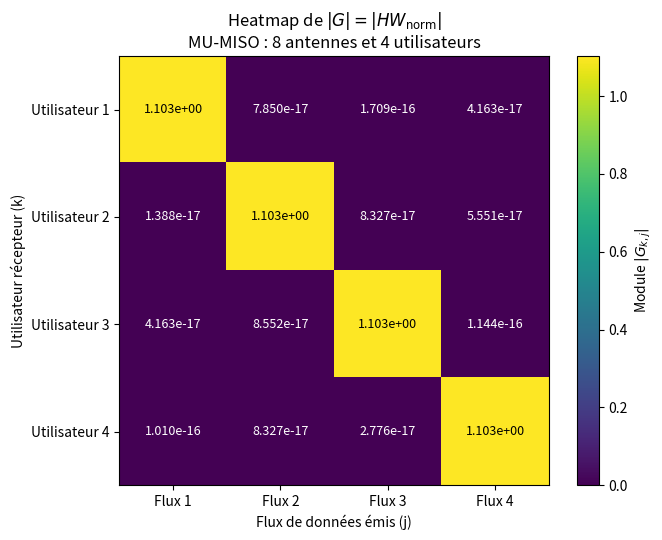

Generate this figure with matplotlib:

# ============================================================
# TP MU-MISO : ETAPE 4
# Heatmap de la matrice effective G = H @ W_norm.
# ============================================================

import numpy as np
import matplotlib.pyplot as plt

# ------------------------------------------------------------
# 1. Parametres du systeme
# ------------------------------------------------------------

M = 8  # Nombre d'antennes d'emission
K = 4  # Nombre d'utilisateurs
P_T = 1.0  # Puissance moyenne totale cible

# Utiliser la meme graine pour reproduire le meme canal.
np.random.seed(42)

# ------------------------------------------------------------
# 2. Generer le canal complexe H
# ------------------------------------------------------------

H_reel = np.random.randn(K, M)
H_imag = np.random.randn(K, M)

H = (H_reel + 1j * H_imag) / np.sqrt(2)

# ------------------------------------------------------------
# 3. Calculer le precodage ZF
# ------------------------------------------------------------

# Calculer la transposée conjuguee de H.
H_H = H.conj().T

# Calculer le precodage Zero-Forcing.
W_ZF = H_H @ np.linalg.inv(H @ H_H)

# ------------------------------------------------------------
# 4. Normaliser la puissance totale
# ------------------------------------------------------------

# Calculer la puissance totale moyenne avant normalisation.
P_avant = np.linalg.norm(W_ZF, "fro") ** 2

# Calculer le facteur de normalisation.
alpha = np.sqrt(P_T / P_avant)

# Obtenir la matrice de precodage normalisee.
W_norm = alpha * W_ZF

# Verifier la puissance moyenne obtenue.
P_apres = np.linalg.norm(W_norm, "fro") ** 2

print("Puissance cible :", P_T)
print("Puissance obtenue :", P_apres)

# ------------------------------------------------------------
# 5. Calculer la matrice effective G
# ------------------------------------------------------------

# Calculer le canal effectif apres precodage.
G = H @ W_norm

# Calculer le module des coefficients complexes.
G_module = np.abs(G)

# Afficher les valeurs numeriques.
print("\nModule de G :")
print(np.round(G_module, 6))

# ------------------------------------------------------------
# 6. Tracer la heatmap
# ------------------------------------------------------------

# Creer la figure.
fig, ax = plt.subplots(figsize=(7, 5.5))

# Afficher les modules sous forme de carte de chaleur.
# Chaque case correspond a un couple utilisateur-flux emis.
image = ax.imshow(
    G_module,
    cmap="viridis",
    interpolation="nearest",
    aspect="equal"
)

# Ajouter une barre de couleur.
barre = fig.colorbar(image, ax=ax)
barre.set_label(r"Module $|G_{k,j}|$")

# Nommer les axes.
ax.set_xlabel("Flux de données émis (j)")
ax.set_ylabel("Utilisateur récepteur (k)")

# Numeroter les lignes et colonnes de 1 a K.
ax.set_xticks(range(K))
ax.set_xticklabels([f"Flux {j + 1}" for j in range(K)])

ax.set_yticks(range(K))
ax.set_yticklabels([f"Utilisateur {k + 1}" for k in range(K)])

# Ajouter une valeur numerique dans chaque case.
for k in range(K):
    for j in range(K):
        valeur = G_module[k, j]

        # Utiliser une couleur de texte contrastante.
        couleur_texte = "white" if valeur < 0.6 else "black"

        ax.text(
            j,
            k,
            f"{valeur:.3e}",
            ha="center",
            va="center",
            color=couleur_texte,
            fontsize=9
        )

# Ajouter un titre.
ax.set_title(
    r"Heatmap de $|G|=|H W_{\mathrm{norm}}|$"
    "\n"
    "MU-MISO : 8 antennes et 4 utilisateurs"
)

# Ajuster la disposition.
plt.tight_layout()

# Enregistrer la figure pour le rapport du TP.
plt.savefig(
    "heatmap_G.png",
    dpi=300,
    bbox_inches="tight"
)

# Afficher la heatmap.
plt.show()

print("\nHeatmap enregistrée dans heatmap_G.png")
